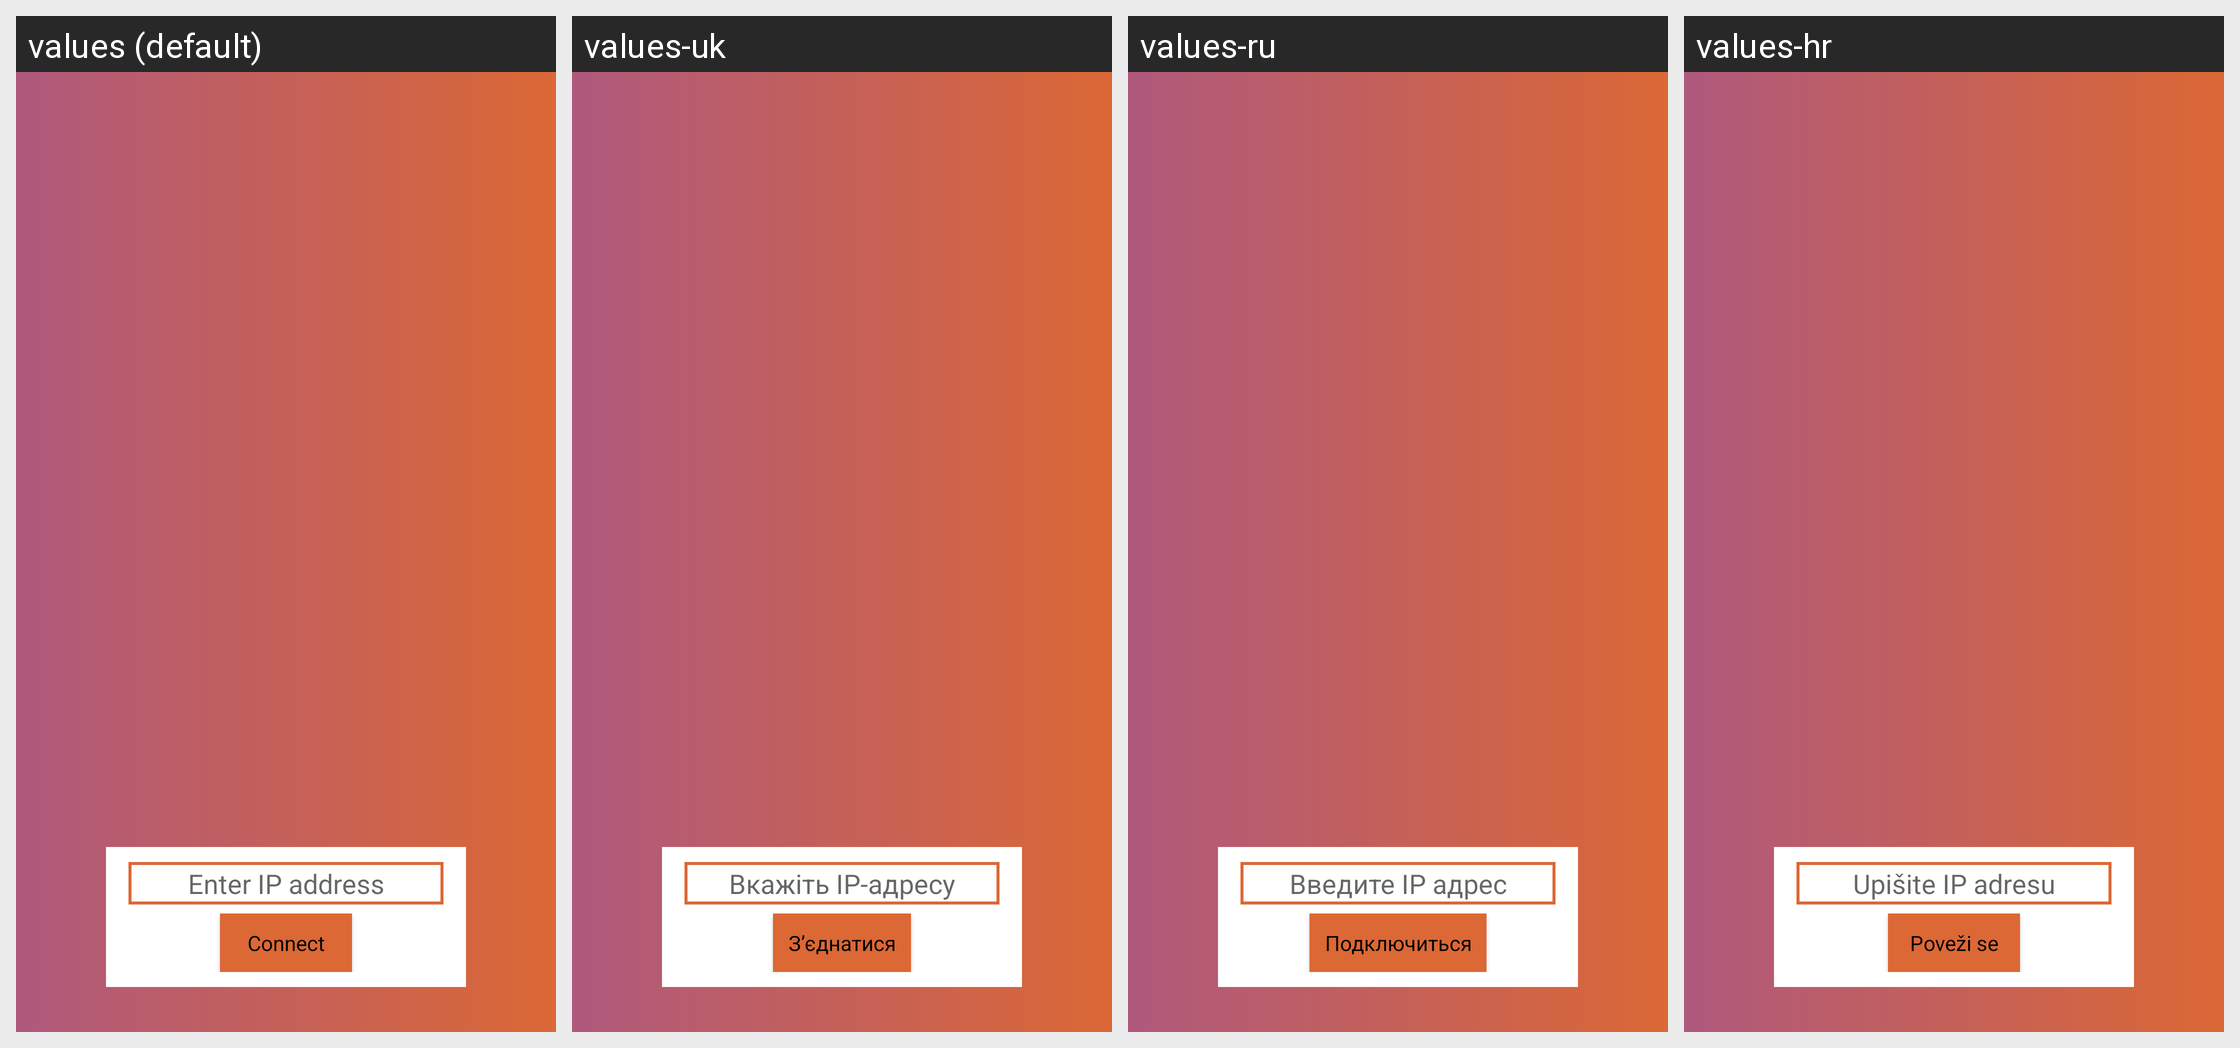

Locale-by-locale string values for the Android screen shown in this grid:
Android screen res/layout/connectdialog.xml rendered under 4 locales, left to right: values (default), values-uk, values-ru, values-hr. Device: Nexus 5 (rendered at 1080×1920; each locale shown at half size, 540×960, under a caption strip naming it); theme Theme.MaterialComponents.DayNight.NoActionBar.
Other locales in the repository, not shown: values-cs, values-de, values-es, values-et, values-fi, values-fr, values-it, values-ka, values-ko, values-my, values-nl, values-pl, values-pt, values-tr, values-uz.
Strings drawn on this screen, with the default value and each locale's value (text and hints the layout hard-codes, and strings that could not be matched under every locale, appear in the picture but are not listed):

connectdialog_ip_hint
  values: Enter IP address
  values-uk: Вкажіть IP-адресу
  values-ru: Введите IP адрес
  values-hr: Upišite IP adresu

connectdialog_connect
  values: Connect
  values-uk: З’єднатися
  values-ru: Подключиться
  values-hr: Poveži se
